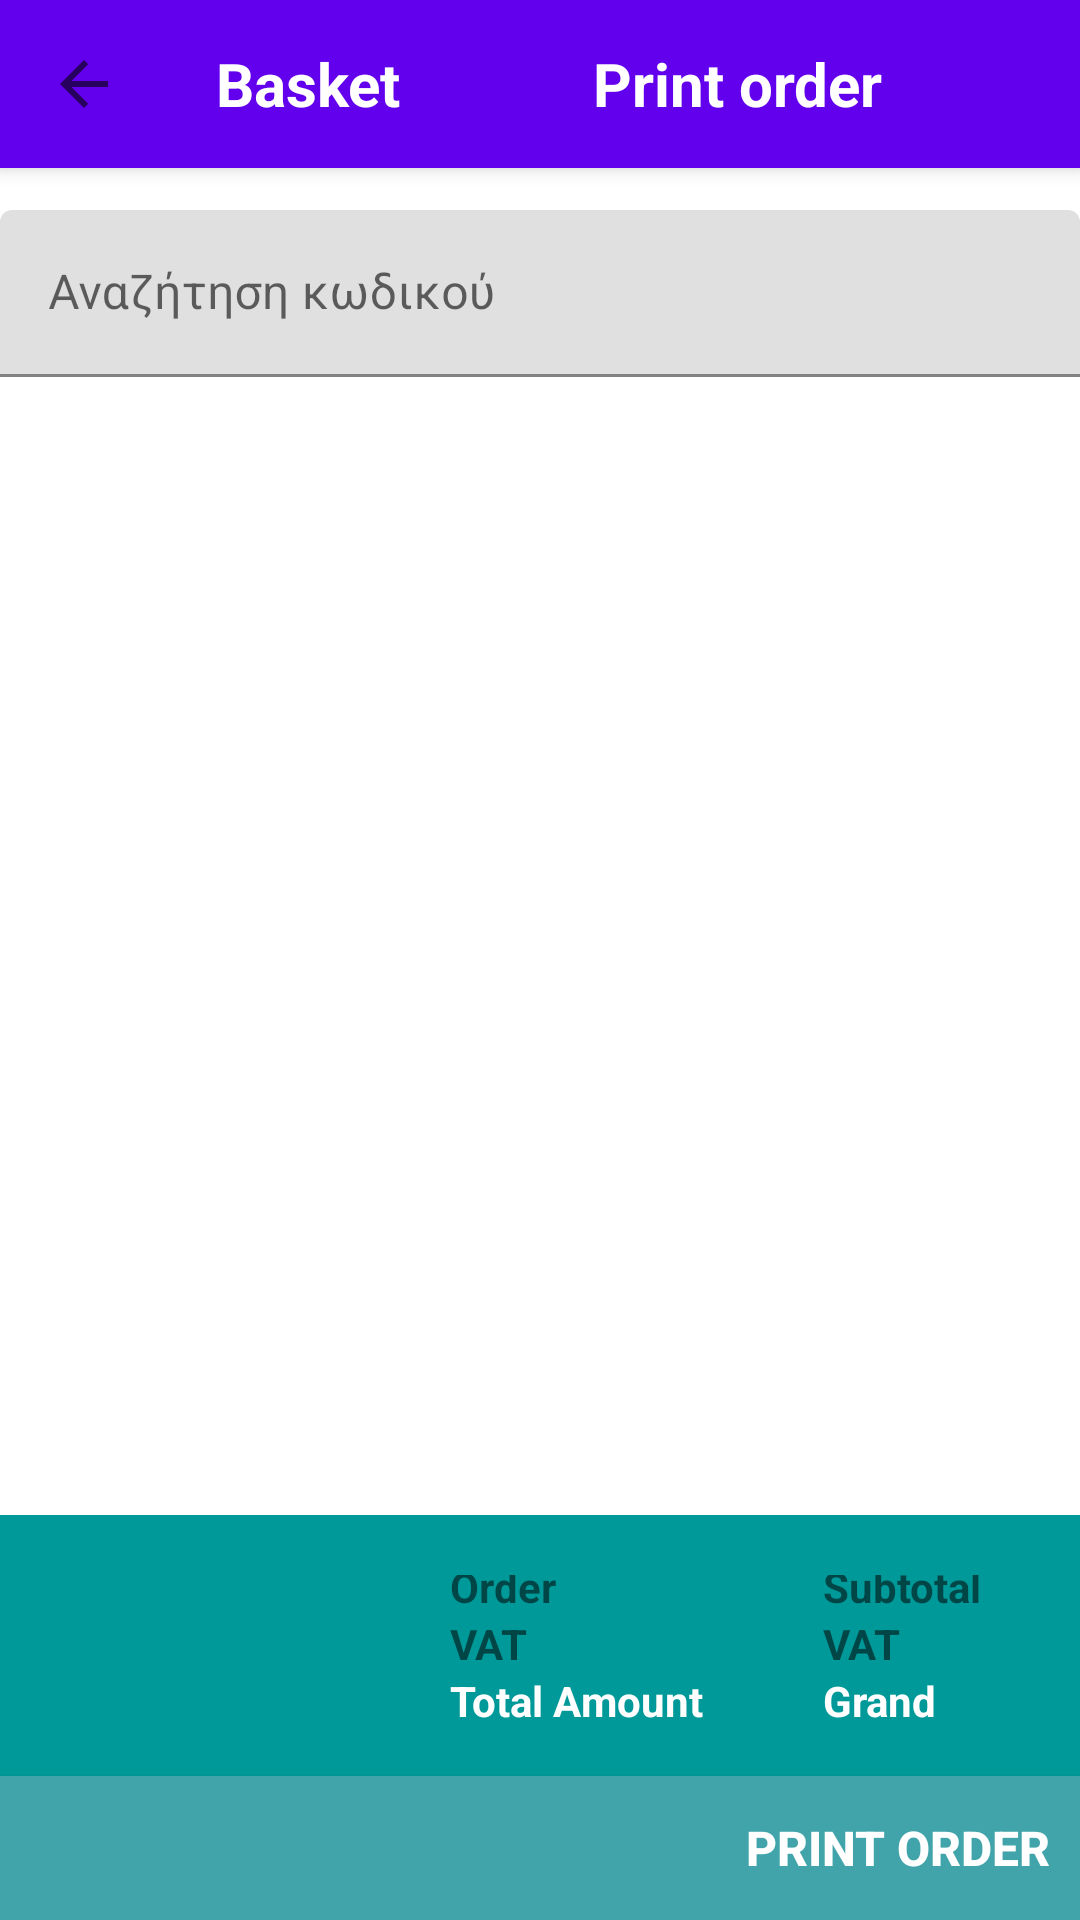

Here is an Android app screen rendered from its layout file. Give the layout XML and the strings, colors and styles it references.
<!-- AndroidManifest.xml: activity theme AppTheme.NoActionBar -->
<!-- res/layout/activity_cart.xml -->
<?xml version="1.0" encoding="utf-8"?>
<android.support.design.widget.CoordinatorLayout xmlns:android="http://schemas.android.com/apk/res/android"
    xmlns:app="http://schemas.android.com/apk/res-auto"
    xmlns:tools="http://schemas.android.com/tools"
    android:layout_width="match_parent"
    android:layout_height="match_parent"
    tools:context="gr.cityl.iliadis.Activities.CartActivity">

    <android.support.design.widget.AppBarLayout
        android:layout_width="match_parent"
        android:layout_height="wrap_content"
        android:theme="@style/AppTheme.AppBarOverlay">

        <android.support.v7.widget.Toolbar
            android:id="@+id/toolbar"
            android:layout_width="match_parent"
            android:layout_height="?attr/actionBarSize"
            android:background="?attr/colorPrimary"
            app:navigationIcon="?attr/homeAsUpIndicator"
            app:popupTheme="@style/AppTheme.PopupOverlay" >

            <TextView
                android:layout_width="wrap_content"
                android:layout_height="wrap_content"
                android:textColor="#ffffff"
                android:textStyle="bold"
                android:textSize="20dp"
                android:text="@string/basket"/>

            <TextView
                android:id="@+id/order"
                android:layout_width="wrap_content"
                android:layout_height="wrap_content"
                android:textColor="#ffffff"
                android:textStyle="bold"
                android:layout_marginLeft="80dp"
                android:text="@string/printorder"
                android:textSize="20dp"/>
        </android.support.v7.widget.Toolbar>

    </android.support.design.widget.AppBarLayout>

    <include layout="@layout/content_cart" />


</android.support.design.widget.CoordinatorLayout>
<!-- res/layout/content_cart.xml (included above) -->
<?xml version="1.0" encoding="utf-8"?>
<RelativeLayout
    xmlns:android="http://schemas.android.com/apk/res/android" android:layout_width="match_parent"
    android:layout_height="match_parent">


    <android.support.design.widget.TextInputLayout
        android:layout_width="match_parent"
        android:layout_height="wrap_content"
        android:layout_alignParentTop="true"
        android:layout_centerHorizontal="true"
        android:layout_marginTop="70dp"
        android:id="@+id/textInputLayout6">

        <android.support.design.widget.TextInputEditText
            android:layout_width="match_parent"
            android:layout_height="wrap_content"
            android:inputType="number"
            android:hint="Αναζήτηση κωδικού" />
    </android.support.design.widget.TextInputLayout>


    <android.support.v7.widget.RecyclerView
        android:id="@+id/recyclercart"
        android:layout_width="match_parent"
        android:layout_height="320dp"
        android:layout_below="@+id/textInputLayout6"
        android:layout_marginTop="0dp" />

    <LinearLayout
        android:layout_width="match_parent"
        android:layout_height="90dp"
        android:layout_alignParentBottom="true"
        android:layout_centerHorizontal="true"
        android:layout_marginBottom="45dp"
        android:background="#009999"
        android:orientation="horizontal">

        <LinearLayout
            android:layout_width="wrap_content"
            android:layout_height="wrap_content"
            android:layout_marginStart="130dp"
            android:orientation="vertical"
            android:padding="20dp">

            <TextView
                android:id="@+id/textView24"
                android:layout_width="wrap_content"
                android:layout_height="wrap_content"
                android:layout_marginTop="-6dp"
                android:text="@string/subtotal"
                android:textStyle="bold" />

            <TextView
                android:id="@+id/textView25"
                android:layout_width="wrap_content"
                android:layout_height="wrap_content"
                android:text="@string/fpa"
                android:textStyle="bold" />

            <TextView
                android:id="@+id/textView26"
                android:layout_width="wrap_content"
                android:layout_height="wrap_content"
                android:text="@string/totalammount"
                android:textColor="#fff"
                android:textStyle="bold" />
        </LinearLayout>

        <LinearLayout
            android:layout_width="wrap_content"
            android:layout_height="wrap_content"
            android:orientation="vertical"
            android:padding="20dp">

            <TextView
                android:id="@+id/textView27"
                android:layout_width="wrap_content"
                android:layout_height="wrap_content"
                android:layout_marginTop="-6dp"
                android:text="Subtotal"
                android:textStyle="bold" />

            <TextView
                android:id="@+id/textView28"
                android:layout_width="wrap_content"
                android:layout_height="wrap_content"
                android:text="VAT"
                android:textStyle="bold" />

            <TextView
                android:id="@+id/textView29"
                android:layout_width="wrap_content"
                android:layout_height="wrap_content"
                android:text="Grand Total"
                android:textColor="#fff"
                android:textStyle="bold" />
        </LinearLayout>
    </LinearLayout>

    <Button
        android:id="@+id/button14"
        android:layout_width="match_parent"
        android:layout_height="wrap_content"
        android:layout_alignParentBottom="true"
        android:layout_centerHorizontal="true"
        android:background="@color/colorGreen"
        android:gravity="center|right"
        android:paddingRight="10dp"
        android:text="@string/printorder"
        android:textColor="#ffffff"
        android:textSize="16sp"
        android:textStyle="bold" />


</RelativeLayout>
<!-- resources referenced by this layout -->
<resources>
  <color name="colorGreen">#41a4aa</color>
  <string name="basket">Basket</string>
  <string name="fpa">VAT</string>
  <string name="printorder">Print order</string>
  <string name="subtotal">Order</string>
  <string name="totalammount">Total Amount</string>
  <style name="AppTheme.NoActionBar">
          <item name="windowActionBar">false</item>
          <item name="windowNoTitle">true</item>
          <item name="android:statusBarColor">@color/colorGreen</item>
      </style>
</resources>
